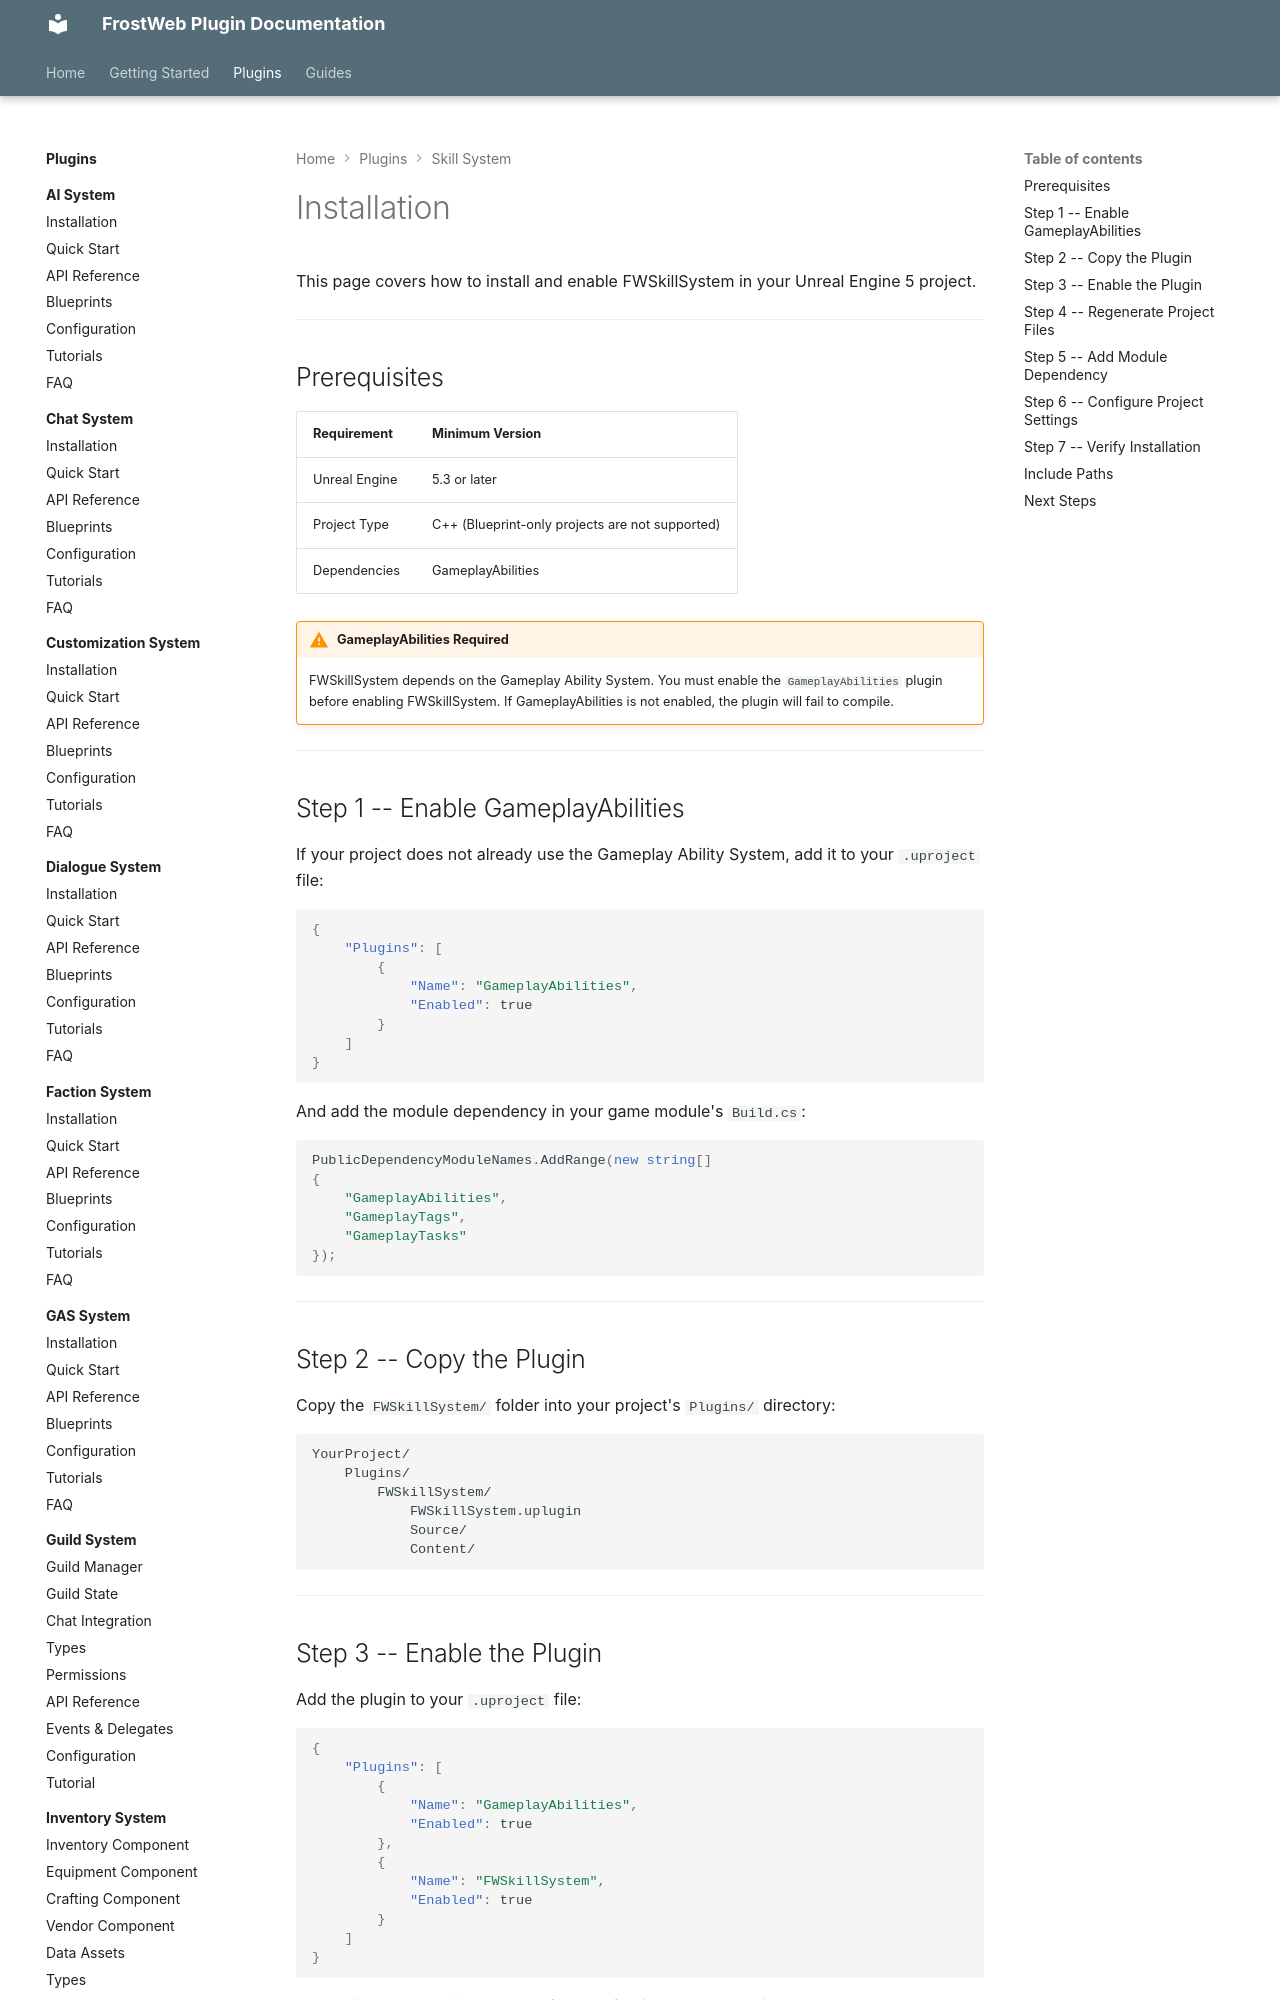

repository: FrostWeb-Studios/docs · page: latest/plugins/skill-system/installation/index.html · generator: mkdocs

---
title: Installation - FWSkillSystem
---

# Installation

This page covers how to install and enable FWSkillSystem in your Unreal Engine 5 project.

---

## Prerequisites

| Requirement | Minimum Version |
|---|---|
| Unreal Engine | 5.3 or later |
| Project Type | C++ (Blueprint-only projects are not supported) |
| Dependencies | GameplayAbilities |

!!! warning "GameplayAbilities Required"
    FWSkillSystem depends on the Gameplay Ability System. You must enable the `GameplayAbilities` plugin before enabling FWSkillSystem. If GameplayAbilities is not enabled, the plugin will fail to compile.

---

## Step 1 -- Enable GameplayAbilities

If your project does not already use the Gameplay Ability System, add it to your `.uproject` file:

```json
{
    "Plugins": [
        {
            "Name": "GameplayAbilities",
            "Enabled": true
        }
    ]
}
```

And add the module dependency in your game module's `Build.cs`:

```csharp
PublicDependencyModuleNames.AddRange(new string[]
{
    "GameplayAbilities",
    "GameplayTags",
    "GameplayTasks"
});
```

---

## Step 2 -- Copy the Plugin

Copy the `FWSkillSystem/` folder into your project's `Plugins/` directory:

```
YourProject/
    Plugins/
        FWSkillSystem/
            FWSkillSystem.uplugin
            Source/
            Content/
```

---

## Step 3 -- Enable the Plugin

Add the plugin to your `.uproject` file:

```json
{
    "Plugins": [
        {
            "Name": "GameplayAbilities",
            "Enabled": true
        },
        {
            "Name": "FWSkillSystem",
            "Enabled": true
        }
    ]
}
```

Alternatively, enable it through **Edit > Plugins** in the Unreal Editor and restart.

---

## Step 4 -- Regenerate Project Files

Right-click your `.uproject` file and select **Generate Visual Studio project files**. This ensures your build system picks up the new module.

---
